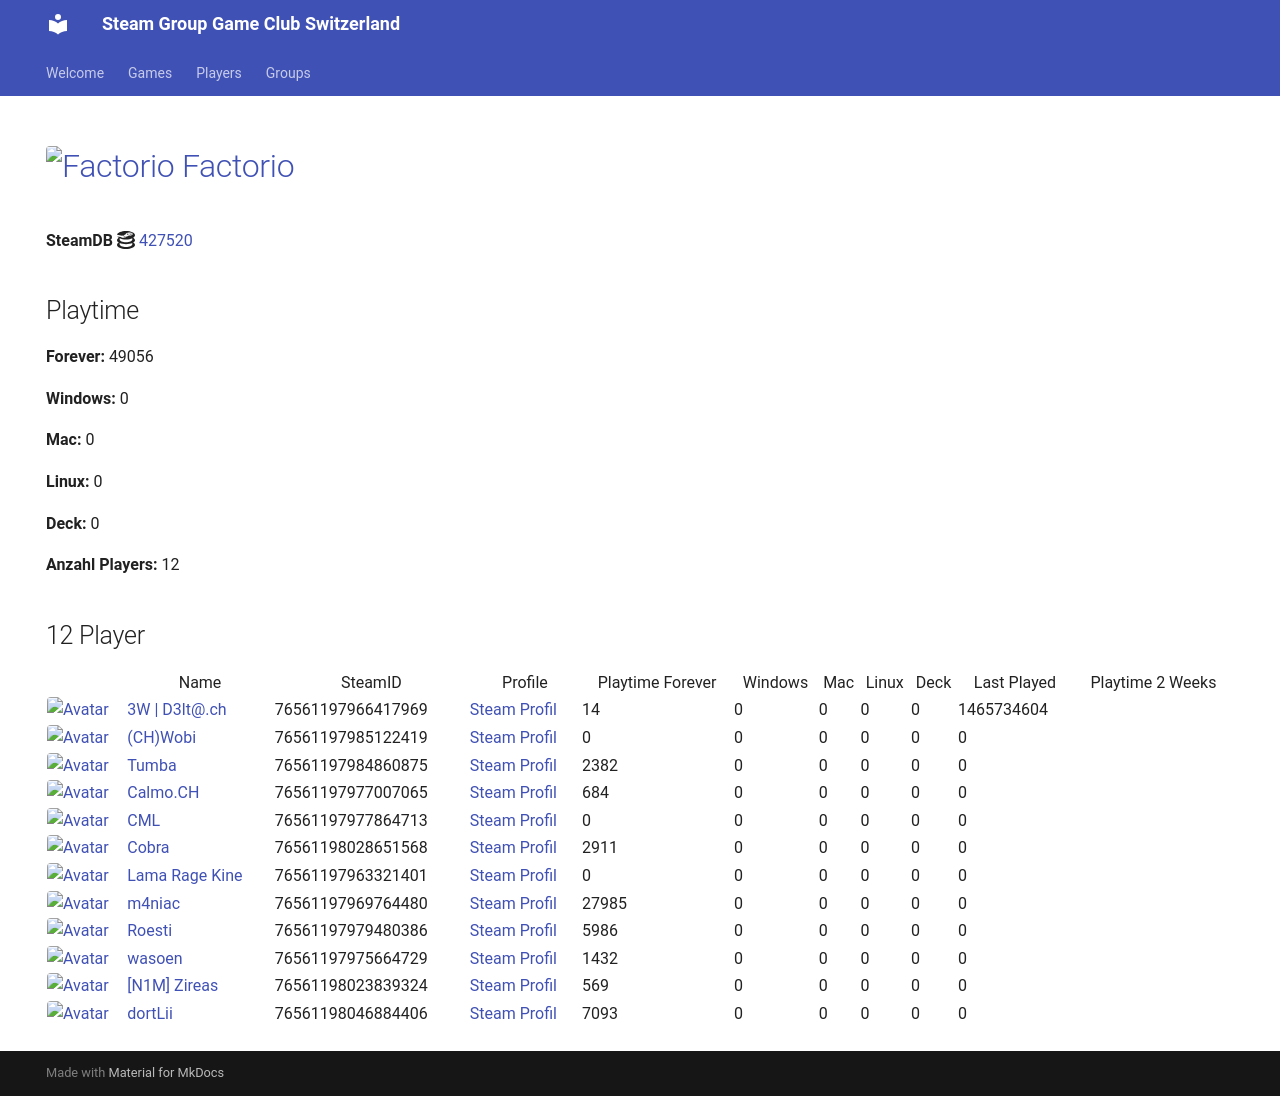

repository: Game-Club-Switzerland/steam.gameclub.ch · page: game/427520/index.html · generator: mkdocs

---
hide:
  - navigation
  - toc
---
# <a href="https://store.steampowered.com/app/427520"><img src="https://media.steampowered.com/steamcommunity/public/images/apps/427520/267f5a89f36ab287e600a4e7d4e73d3d11f0fd7d.jpg" alt="Factorio" style="width:32px;height:32px;border-radius:4px;" /> Factorio</a>

**SteamDB :simple-steamdb:** <a href="https://steamdb.info/app/427520">427520</a>

## Playtime

**Forever:** 57651

**Windows:** 0

**Mac:** 0

**Linux:** 0

**Deck:** 0

**Anzahl Players:** 13
## 13 Player

<table id="charts-table" class="display" style="width:100%">
            <thead>
                <tr>
                    <th></th>
                    <th>Name</th>
                    <th>SteamID</th>
                    <th>Profile</th>
                    <th>Playtime Forever</th>
                    <th>Windows</th>
                    <th>Mac</th>
                    <th>Linux</th>
                    <th>Deck</th>
                    <th>Last Played</th>
                    <th>Playtime 2 Weeks</th>
                </tr>
            </thead>
            <tbody>
        <tr>
<td><a href="/player/76561197966417969" target="_blank" title="3W | D3lt@.ch"><img src="https://avatars.steamstatic.com/363ea361fc7ff2a14a2a780a5e15e66cee03e434_full.jpg" alt="Avatar" style="width:48px;height:48px;border-radius:4px;"></a></td><td><a href="/player/76561197966417969" target="_blank" title="3W | D3lt@.ch">3W | D3lt@.ch</a></td><td>76561197966417969</td><td><a href="https://steamcommunity.com/id/3wd3lta/" target="_blank">Steam Profil</a></td><td>14</td><td>0</td><td>0</td><td>0</td><td>0</td><td>1465734604</td><td></td></tr>
<tr>
<td><a href="/player/76561197985122419" target="_blank" title="(CH)Wobi"><img src="https://avatars.steamstatic.com/d54bb79ee87c2fb8393656d125a3ddd8eceb38ab_full.jpg" alt="Avatar" style="width:48px;height:48px;border-radius:4px;"></a></td><td><a href="/player/76561197985122419" target="_blank" title="(CH)Wobi">(CH)Wobi</a></td><td>76561197985122419</td><td><a href="https://steamcommunity.com/id/4wobi/" target="_blank">Steam Profil</a></td><td>0</td><td>0</td><td>0</td><td>0</td><td>0</td><td>0</td><td></td></tr>
<tr>
<td><a href="/player/76561197977864713" target="_blank" title="CML"><img src="https://avatars.steamstatic.com/a52dfe7d3ee19120d8b9b8722f269d6aeb35bd93_full.jpg" alt="Avatar" style="width:48px;height:48px;border-radius:4px;"></a></td><td><a href="/player/76561197977864713" target="_blank" title="CML">CML</a></td><td>76561197977864713</td><td><a href="https://steamcommunity.com/profiles/76561197977864713/" target="_blank">Steam Profil</a></td><td>0</td><td>0</td><td>0</td><td>0</td><td>0</td><td>0</td><td></td></tr>
<tr>
<td><a href="/player/76561198028651568" target="_blank" title="Cobra"><img src="https://avatars.steamstatic.com/3c5fb53c689fc5ff3c994f355a8a96a9ab9fca33_full.jpg" alt="Avatar" style="width:48px;height:48px;border-radius:4px;"></a></td><td><a href="/player/76561198028651568" target="_blank" title="Cobra">Cobra</a></td><td>76561198028651568</td><td><a href="https://steamcommunity.com/id/MasterCobra/" target="_blank">Steam Profil</a></td><td>2911</td><td>0</td><td>0</td><td>0</td><td>0</td><td>0</td><td></td></tr>
<tr>
<td><a href="/player/76561198046884406" target="_blank" title="dortLii"><img src="https://avatars.steamstatic.com/590ad64cb45408ba7fbcff9c04381c55886614e0_full.jpg" alt="Avatar" style="width:48px;height:48px;border-radius:4px;"></a></td><td><a href="/player/76561198046884406" target="_blank" title="dortLii">dortLii</a></td><td>76561198046884406</td><td><a href="https://steamcommunity.com/profiles/76561198046884406/" target="_blank">Steam Profil</a></td><td>5072</td><td>0</td><td>0</td><td>0</td><td>0</td><td>0</td><td></td></tr>
<tr>
<td><a href="/player/76561197963321401" target="_blank" title="Lama Rage Kine"><img src="https://avatars.steamstatic.com/baf3f1e4fe88fff5f7b21b537acda40c52ec0d56_full.jpg" alt="Avatar" style="width:48px;height:48px;border-radius:4px;"></a></td><td><a href="/player/76561197963321401" target="_blank" title="Lama Rage Kine">Lama Rage Kine</a></td><td>76561197963321401</td><td><a href="https://steamcommunity.com/id/dakine85/" target="_blank">Steam Profil</a></td><td>0</td><td>0</td><td>0</td><td>0</td><td>0</td><td>0</td><td></td></tr>
<tr>
<td><a href="/player/76561197969764480" target="_blank" title="m4niac"><img src="https://avatars.steamstatic.com/7d4a07b7909b83ce6e61db85a98ab4e315c3e6b2_full.jpg" alt="Avatar" style="width:48px;height:48px;border-radius:4px;"></a></td><td><a href="/player/76561197969764480" target="_blank" title="m4niac">m4niac</a></td><td>76561197969764480</td><td><a href="https://steamcommunity.com/profiles/76561197969764480/" target="_blank">Steam Profil</a></td><td>27985</td><td>0</td><td>0</td><td>0</td><td>0</td><td>0</td><td></td></tr>
<tr>
<td><a href="/player/76561197979480386" target="_blank" title="Roesti"><img src="https://avatars.steamstatic.com/d11c33497819af95e1c7f16ea77362f87b76117d_full.jpg" alt="Avatar" style="width:48px;height:48px;border-radius:4px;"></a></td><td><a href="/player/76561197979480386" target="_blank" title="Roesti">Roesti</a></td><td>76561197979480386</td><td><a href="https://steamcommunity.com/profiles/76561197979480386/" target="_blank">Steam Profil</a></td><td>5986</td><td>0</td><td>0</td><td>0</td><td>0</td><td>0</td><td></td></tr>
<tr>
<td><a href="/player/76561197984860875" target="_blank" title="Tumba"><img src="https://avatars.steamstatic.com/897c109fd930143c3d84e2bd02d85f804f7d89a1_full.jpg" alt="Avatar" style="width:48px;height:48px;border-radius:4px;"></a></td><td><a href="/player/76561197984860875" target="_blank" title="Tumba">Tumba</a></td><td>76561197984860875</td><td><a href="https://steamcommunity.com/profiles/76561197984860875/" target="_blank">Steam Profil</a></td><td>2382</td><td>0</td><td>0</td><td>0</td><td>0</td><td>0</td><td></td></tr>
<tr>
<td><a href="/player/76561197975664729" target="_blank" title="wasoen"><img src="https://avatars.steamstatic.com/8ee1103f621f0eae96cb5008ec3253703ac256ae_full.jpg" alt="Avatar" style="width:48px;height:48px;border-radius:4px;"></a></td><td><a href="/player/76561197975664729" target="_blank" title="wasoen">wasoen</a></td><td>76561197975664729</td><td><a href="https://steamcommunity.com/id/wasoen/" target="_blank">Steam Profil</a></td><td>1432</td><td>0</td><td>0</td><td>0</td><td>0</td><td>0</td><td></td></tr>
<tr>
<td><a href="/player/76561198023839324" target="_blank" title="[N1M] Zireas"><img src="https://avatars.steamstatic.com/b053cb698df6607c8515bebff0f89d9c9bcb1c08_full.jpg" alt="Avatar" style="width:48px;height:48px;border-radius:4px;"></a></td><td><a href="/player/76561198023839324" target="_blank" title="[N1M] Zireas">[N1M] Zireas</a></td><td>76561198023839324</td><td><a href="https://steamcommunity.com/profiles/76561198023839324/" target="_blank">Steam Profil</a></td><td>569</td><td>0</td><td>0</td><td>0</td><td>0</td><td>0</td><td></td></tr>
<tr>
<td><a href="/player/76561197977007065" target="_blank" title="Calmo.CH"><img src="https://avatars.steamstatic.com/d5f87817aa0e703dfdb751872ff2545763312145_full.jpg" alt="Avatar" style="width:48px;height:48px;border-radius:4px;"></a></td><td><a href="/player/76561197977007065" target="_blank" title="Calmo.CH">Calmo.CH</a></td><td>76561197977007065</td><td><a href="https://steamcommunity.com/profiles/76561197977007065/" target="_blank">Steam Profil</a></td><td>684</td><td>0</td><td>0</td><td>0</td><td>0</td><td>0</td><td></td></tr>
<tr>
<td><a href="/player/76561198033415545" target="_blank" title="Kolleg"><img src="https://avatars.steamstatic.com/8f6916be3dcc60a0c3e9391276bce389a138b83a_full.jpg" alt="Avatar" style="width:48px;height:48px;border-radius:4px;"></a></td><td><a href="/player/76561198033415545" target="_blank" title="Kolleg">Kolleg</a></td><td>76561198033415545</td><td><a href="https://steamcommunity.com/profiles/76561198033415545/" target="_blank">Steam Profil</a></td><td>10616</td><td>0</td><td>0</td><td>0</td><td>0</td><td>0</td><td></td></tr>
</tbody>
</table>
